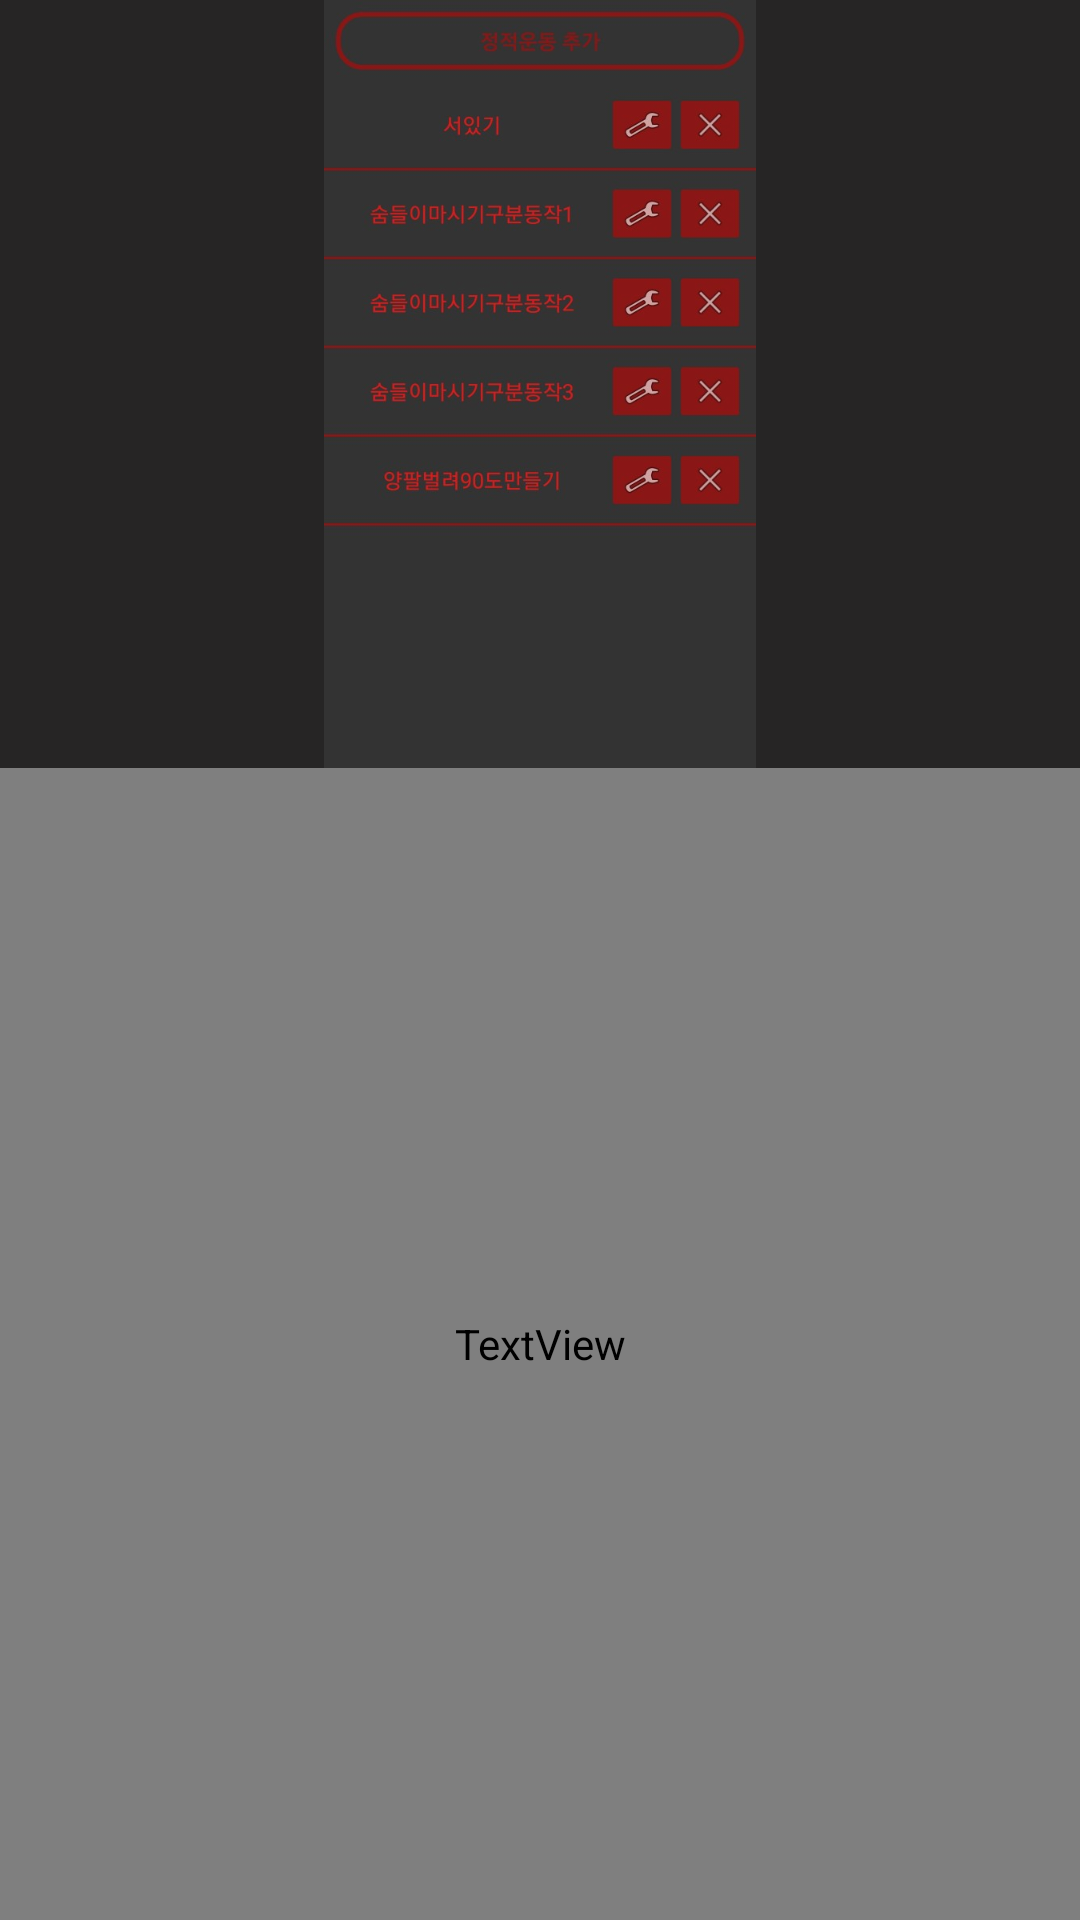

Write the Android layout XML for this screen, with the resource values it uses.
<!-- AndroidManifest.xml: application theme AppTheme -->
<!-- res/layout/activity_tufour.xml -->
<?xml version="1.0" encoding="utf-8"?>
<androidx.constraintlayout.widget.ConstraintLayout xmlns:android="http://schemas.android.com/apk/res/android"
    xmlns:app="http://schemas.android.com/apk/res-auto"
    xmlns:tools="http://schemas.android.com/tools"
    android:layout_width="match_parent"
    android:layout_height="match_parent"
    tools:context=".Tufour">
    <LinearLayout
        android:id="@+id/layout"
        android:layout_width="match_parent"
        android:layout_height="match_parent"
        android:background="@color/backgroundColor"
        android:orientation="vertical">

        <ImageView
            android:id="@+id/imageView4"
            android:layout_width="match_parent"
            android:layout_height="0dp"
            android:layout_weight="4"
            android:alpha="1"
            app:srcCompat="@drawable/listpage" />

        <TextView
            android:id="@+id/textView18"
            android:layout_width="match_parent"
            android:layout_height="0dp"
            android:layout_weight="6"
            android:fontFamily="@font/font"
            android:text="현재 저장된 정적운동의 목록이 표시됩니다.\n정적운동을 새로 추가하거나,이미 있는 정적운동을 제거하거나 수정할 수 있습니다."
            android:textColor="@color/ksw_md_solid_disable"
            android:textSize="24sp" />

    </LinearLayout>
</androidx.constraintlayout.widget.ConstraintLayout>
<!-- resources referenced by this layout -->
<resources>
  <color name="backgroundColor">#262525</color>
  <!-- drawable listpage: jpg bitmap (drawable, 35396 bytes) -->
  <style name="AppTheme" parent="Theme.AppCompat.Light.DarkActionBar">
          
          <item name="colorPrimary">@color/colorPrimary</item>
          <item name="colorPrimaryDark">@color/colorPrimaryDark</item>
          <item name="colorAccent">@color/colorAccent</item>
          
          <item name="windowActionBar">false</item>
          <item name="windowNoTitle">true</item>
          
          <item name="android:windowFullscreen">true</item>
  
      </style>
  <color name="colorPrimary">#008577</color>
  <color name="colorPrimaryDark">#00574B</color>
  <color name="colorAccent">#D81B60</color>
</resources>
